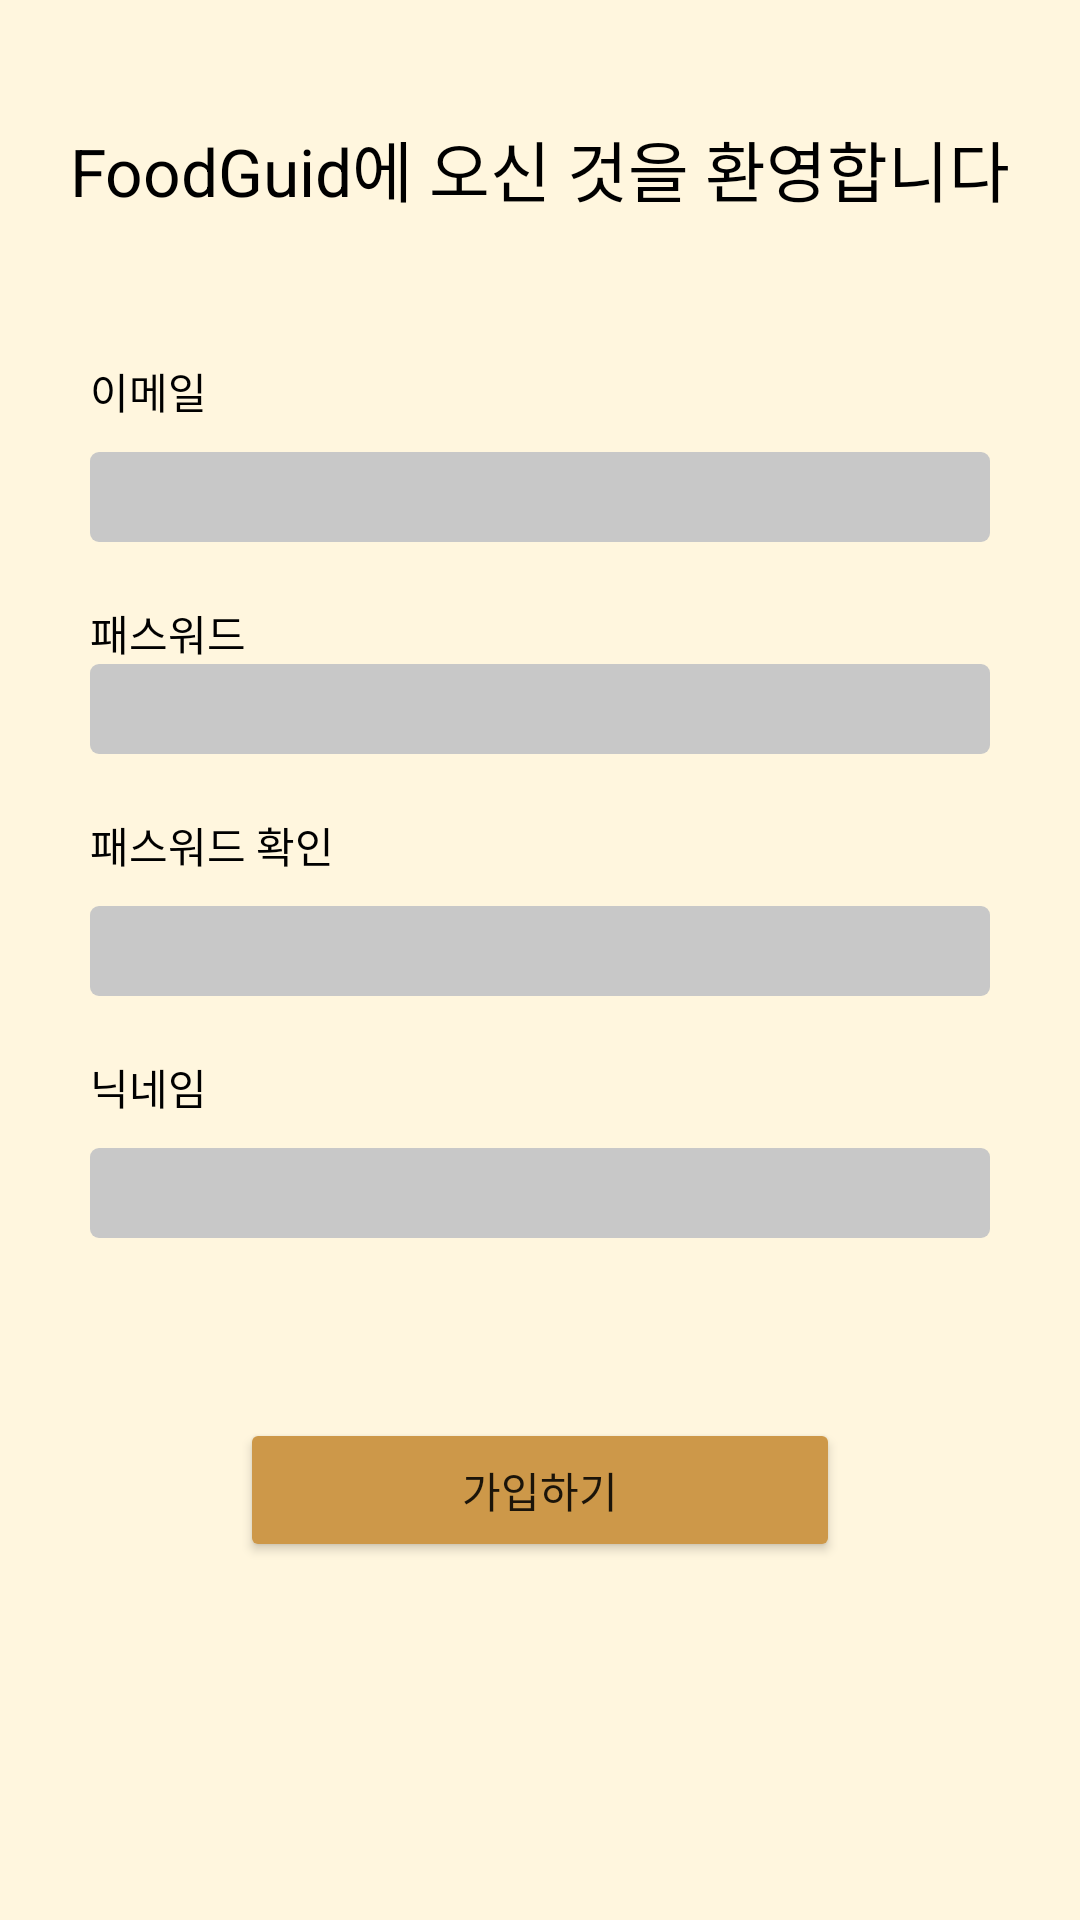

This screen was rendered from an Android layout file. Write that file and the resources it references.
<!-- AndroidManifest.xml: application theme Theme.FoodGuide -->
<!-- res/layout/activity_register.xml -->
<?xml version="1.0" encoding="utf-8"?>
<androidx.constraintlayout.widget.ConstraintLayout xmlns:android="http://schemas.android.com/apk/res/android"
    xmlns:app="http://schemas.android.com/apk/res-auto"
    xmlns:tools="http://schemas.android.com/tools"
    android:layout_width="match_parent"
    android:layout_height="match_parent"
    tools:context=".login.RegisterActivity"
    android:background="#FFF6DE">

    <TextView
        android:id="@+id/tv_title"
        android:layout_width="wrap_content"
        android:layout_height="wrap_content"
        android:text="FoodGuid에 오신 것을 환영합니다"
        android:textColor="@color/black"
        app:layout_constraintTop_toTopOf="parent"
        app:layout_constraintLeft_toLeftOf="parent"
        android:layout_margin="40dp"
        android:textSize="22sp"
        app:layout_constraintRight_toRightOf="parent"/>


    <TextView
        android:id="@+id/tv_email"
        android:textColor="@color/black"
        android:layout_width="wrap_content"
        android:layout_height="wrap_content"
        android:layout_marginTop="80dp"
        android:text="이메일"
        app:layout_constraintLeft_toLeftOf="parent"
        app:layout_constraintRight_toRightOf="parent"
        app:layout_constraintStart_toStartOf="@+id/et_email"
        app:layout_constraintTop_toTopOf="@id/tv_title" />

    <EditText
        android:id="@+id/et_email"
        android:layout_width="300dp"
        android:paddingStart="10dp"
        android:layout_height="30dp"
        android:layout_marginTop="10dp"
        android:background="@drawable/custom_edit_text1"
        android:ems="10"
        android:inputType="textEmailAddress"
        app:layout_constraintLeft_toLeftOf="parent"
        app:layout_constraintRight_toRightOf="parent"
        app:layout_constraintTop_toBottomOf="@+id/tv_email" />

    <TextView
        android:id="@+id/tv_pw"
        android:layout_width="wrap_content"
        android:layout_height="wrap_content"
        android:layout_marginTop="50dp"
        android:text="패스워드"
        android:textColor="@color/black"
        app:layout_constraintLeft_toLeftOf="parent"
        app:layout_constraintRight_toRightOf="parent"
        app:layout_constraintStart_toStartOf="@+id/et_pw"
        app:layout_constraintTop_toTopOf="@id/et_email" />

    <EditText
        android:id="@+id/et_pw"
        android:layout_width="300dp"
        android:layout_height="30dp"
        android:background="@drawable/custom_edit_text1"
        android:paddingStart="10dp"
        android:inputType="textPassword"
        app:layout_constraintLeft_toLeftOf="parent"
        app:layout_constraintRight_toRightOf="parent"
        app:layout_constraintTop_toBottomOf="@+id/tv_pw" />

    <TextView
        android:id="@+id/tv_pw_"
        android:layout_width="wrap_content"
        android:layout_height="wrap_content"
        android:layout_marginTop="50dp"
        android:text="패스워드 확인"
        android:textColor="@color/black"
        app:layout_constraintLeft_toLeftOf="parent"
        app:layout_constraintRight_toRightOf="parent"
        app:layout_constraintStart_toStartOf="@+id/et_pw_"
        app:layout_constraintTop_toTopOf="@id/et_pw" />

    <EditText
        android:id="@+id/et_pw_"
        android:layout_width="300dp"
        android:layout_height="30dp"
        android:layout_marginTop="10dp"
        android:background="@drawable/custom_edit_text1"
        android:ems="10"
        android:inputType="textPassword"
        android:paddingStart="10dp"
        app:layout_constraintLeft_toLeftOf="parent"
        app:layout_constraintRight_toRightOf="parent"
        app:layout_constraintTop_toBottomOf="@+id/tv_pw_" />

    <TextView
        android:id="@+id/tv_nickname"
        android:layout_width="wrap_content"
        android:layout_height="wrap_content"
        android:layout_marginTop="50dp"
        android:text="닉네임"
        android:textColor="@color/black"
        app:layout_constraintLeft_toLeftOf="parent"
        app:layout_constraintRight_toRightOf="parent"
        app:layout_constraintStart_toStartOf="@+id/et_pw"
        app:layout_constraintTop_toTopOf="@id/et_pw_" />

    <EditText
        android:id="@+id/et_nickname"
        android:background="@drawable/custom_edit_text1"
        android:layout_width="300dp"
        android:layout_height="30dp"
        android:ems="10"
        android:paddingStart="10dp"
        android:textColor="@color/black"
        android:inputType="text"
        android:layout_marginTop="10dp"
        app:layout_constraintLeft_toLeftOf="parent"
        app:layout_constraintRight_toRightOf="parent"
        app:layout_constraintTop_toBottomOf="@+id/tv_nickname" />

    <Button
        android:id="@+id/btn_register"
        android:layout_width="200dp"
        android:layout_height="wrap_content"
        android:backgroundTint="#CD9849"
        android:text="가입하기"
        android:layout_marginTop="60dp"
        app:layout_constraintLeft_toLeftOf="parent"
        app:layout_constraintRight_toRightOf="parent"

        app:layout_constraintTop_toBottomOf="@id/et_nickname"/>


</androidx.constraintlayout.widget.ConstraintLayout>
<!-- resources referenced by this layout -->
<resources>
  <color name="black">#FF000000</color>
  <!-- drawable custom_edit_text1 (drawable) -->
  <?xml version="1.0" encoding="utf-8"?>
  <selector xmlns:android="http://schemas.android.com/apk/res/android">
  
      <item android:state_enabled="true" android:state_focused="true">
          <shape android:shape="rectangle">
              <solid android:color="#C8C8C8"/>
              <corners android:radius="3dp"/>
          </shape>
      </item>
  
      <item android:state_enabled="true">
          <shape android:shape="rectangle">
              <solid android:color="#C8C8C8"/>
              <corners android:radius="3dp"/>
  
          </shape>
      </item>
  </selector>
  <style name="Theme.FoodGuide" parent="Theme.MaterialComponents.DayNight.DarkActionBar">
          
          <item name="colorPrimary">#FFC107</item>
          <item name="colorPrimaryVariant">#FF9800</item>
          <item name="colorOnPrimary">@color/white</item>
          
          <item name="colorSecondary">#FFC107</item>
          <item name="colorSecondaryVariant">#FF9800</item>
          <item name="colorOnSecondary">@color/white</item>
          <item name="windowNoTitle">true</item>
          
          <item name="android:statusBarColor" tools:targetApi="l">?attr/colorPrimaryVariant</item>
          
      </style>
  <color name="white">#FFFFFFFF</color>
</resources>
